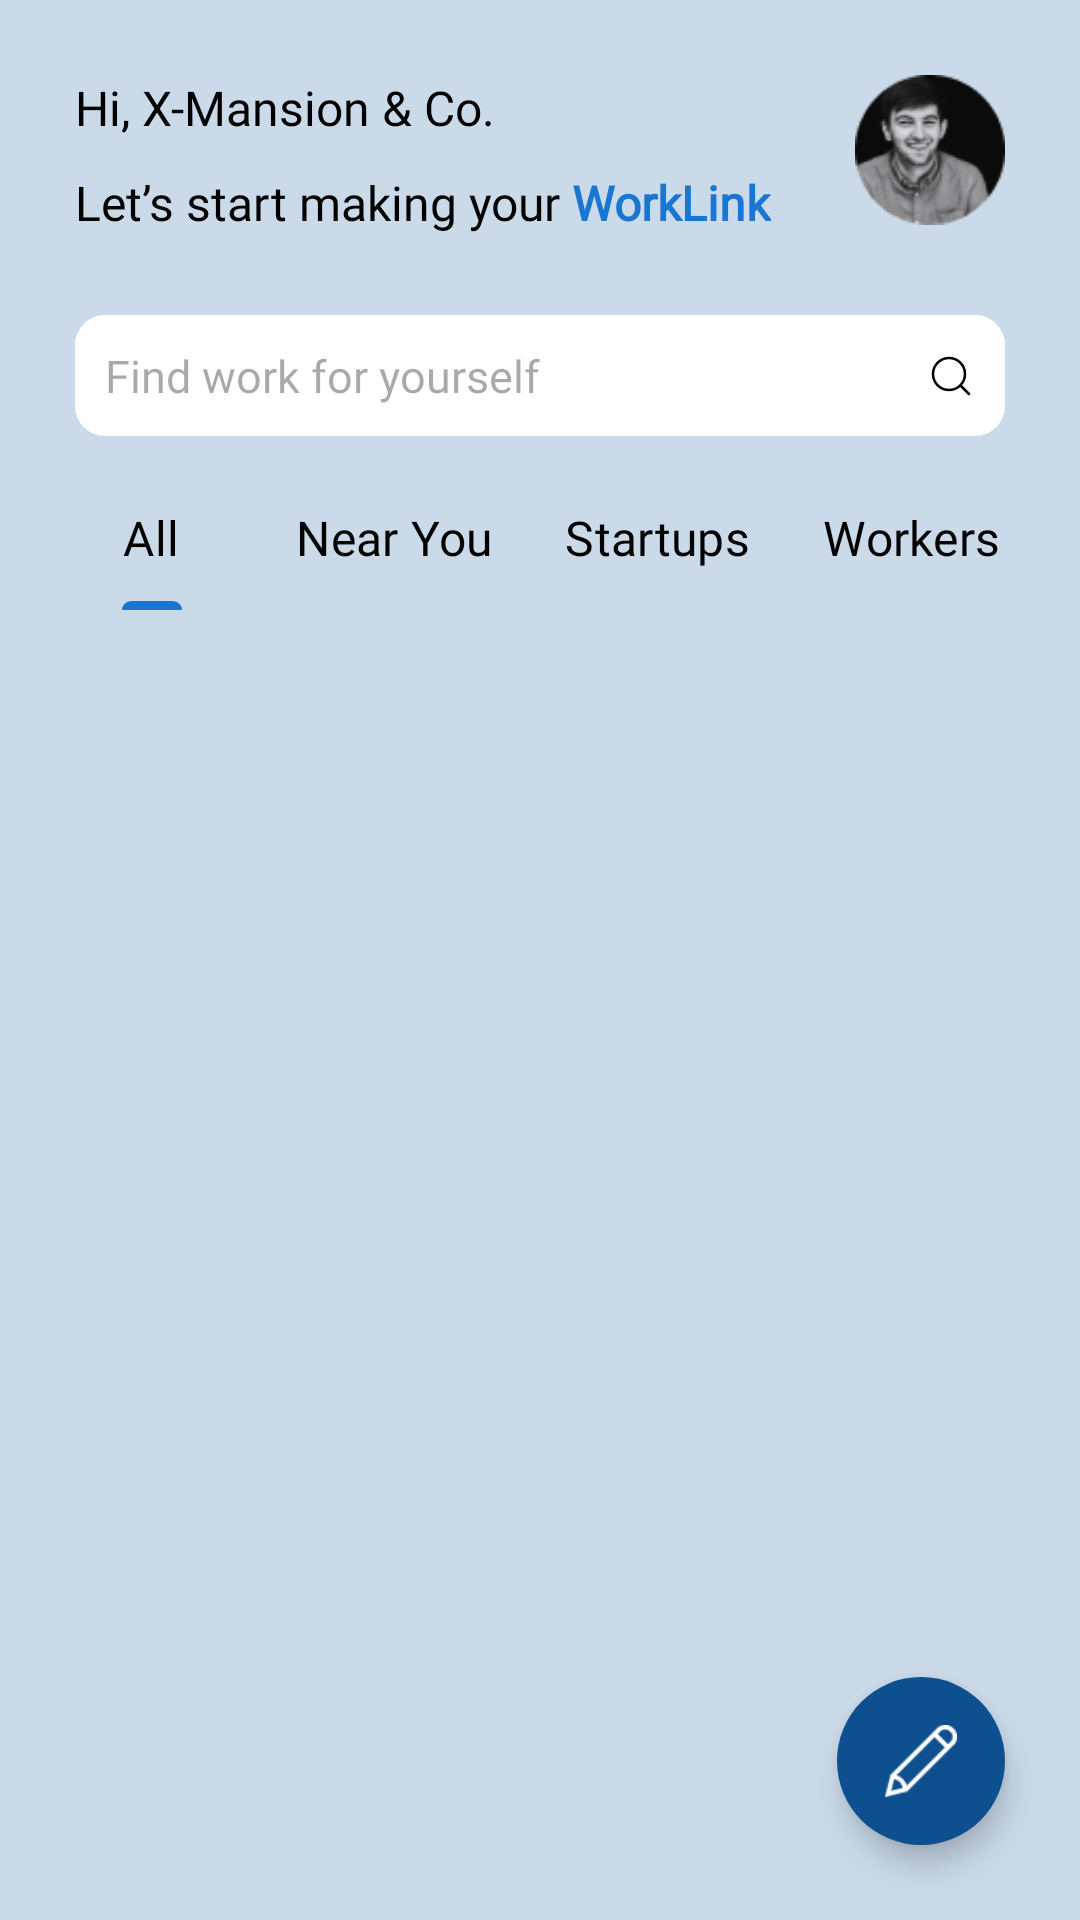

Layout XML and referenced resources for this Android screen:
<!-- AndroidManifest.xml: application theme Theme.WorkLink -->
<!-- res/layout/activity_main.xml -->
<?xml version="1.0" encoding="utf-8"?>
<androidx.constraintlayout.widget.ConstraintLayout xmlns:android="http://schemas.android.com/apk/res/android"
    xmlns:app="http://schemas.android.com/apk/res-auto"
    xmlns:tools="http://schemas.android.com/tools"
    android:id="@+id/main"
    android:layout_width="match_parent"
    android:layout_height="match_parent"
    tools:context=".MainActivity"
    android:background="#CADAE9">

    <TextView
        android:id="@+id/greet"
        android:layout_width="wrap_content"
        android:layout_height="wrap_content"
        android:text="Hi, X-Mansion &amp; Co."
        app:layout_constraintStart_toStartOf="parent"
        android:layout_marginTop="25dp"
        android:layout_marginLeft="25dp"
        android:textSize="16sp"
        android:textColor="@color/black"
        android:fontFamily="@font/product_sans_bold"
        app:layout_constraintTop_toTopOf="parent" />

    <TextView
        android:layout_width="wrap_content"
        android:layout_height="wrap_content"
        android:text="@string/let_s"
        app:layout_constraintStart_toStartOf="parent"
        android:layout_marginTop="10dp"
        android:layout_marginLeft="25dp"
        android:textSize="16sp"
        android:textColor="@color/black"
        android:fontFamily="@font/product_sans_bold"
        app:layout_constraintTop_toBottomOf="@id/greet"/>
    
    <ImageView
        android:id="@+id/profile"
        android:layout_width="50dp"
        android:layout_height="50dp"
        android:src="@drawable/gigphoto"
        android:scaleType="fitXY"
        app:layout_constraintRight_toRightOf="parent"
        app:layout_constraintTop_toTopOf="parent"
        android:layout_marginTop="25dp"
        android:layout_marginRight="25dp"
        android:background="@drawable/round_outline_pp"
        android:clipToOutline="true"
        />

    <TextView
        android:id="@+id/searchView"
        android:layout_width="match_parent"
        android:layout_height="wrap_content"
        app:layout_constraintTop_toBottomOf="@id/profile"
        android:background="@drawable/edit_text"
        android:layout_marginHorizontal="25dp"
        android:hint="Find work for yourself"
        android:textSize="15sp"
        android:paddingVertical="10dp"
        android:paddingHorizontal="10dp"
        android:fontFamily="@font/product_sans_regular"
        android:layout_marginTop="30dp"/>

    <ImageView
        android:layout_width="wrap_content"
        android:layout_height="wrap_content"
        app:layout_constraintTop_toTopOf="@id/searchView"
        app:layout_constraintBottom_toBottomOf="@id/searchView"
        app:layout_constraintRight_toRightOf="@id/searchView"
        android:src="@drawable/search_icon"
        android:layout_marginRight="10dp"
        />


    <com.google.android.material.tabs.TabLayout
        android:id="@+id/tabLayout"
        android:layout_width="match_parent"
        android:layout_height="wrap_content"
        android:background="#CADAE9"
        app:tabMode="auto"
        app:tabSelectedTextColor="@color/black"
        app:tabIndicatorColor="#1976D2"
        app:tabTextColor="@color/black"
        app:tabIndicatorFullWidth="false"
        app:tabTextAppearance="@style/TabFont"
        app:tabIndicatorHeight="3dp"
        app:layout_constraintLeft_toLeftOf="parent"
        app:layout_constraintRight_toRightOf="parent"
        app:layout_constraintTop_toBottomOf="@id/searchView"
        android:layout_marginTop="10dp">

        <com.google.android.material.tabs.TabItem
            android:layout_width="wrap_content"
            android:layout_height="wrap_content"
            android:text="All" />

        <com.google.android.material.tabs.TabItem
            android:layout_width="wrap_content"
            android:layout_height="wrap_content"
            android:text="Near You" />

        <com.google.android.material.tabs.TabItem
            android:layout_width="wrap_content"
            android:layout_height="wrap_content"
            android:text="Startups" />

        <com.google.android.material.tabs.TabItem
            android:layout_width="wrap_content"
            android:layout_height="wrap_content"
            android:text="Workers" />

    </com.google.android.material.tabs.TabLayout>

    <androidx.viewpager2.widget.ViewPager2
        android:id="@+id/viewpager"
        android:layout_width="match_parent"
        android:layout_height="0dp"
        app:layout_constraintBottom_toBottomOf="parent"
        app:layout_constraintTop_toBottomOf="@+id/tabLayout"
        android:layout_marginTop="20dp"
        />

    <com.google.android.material.floatingactionbutton.FloatingActionButton
        android:id="@+id/fab"
        android:layout_width="wrap_content"
        android:layout_height="wrap_content"
        app:layout_constraintRight_toRightOf="parent"
        app:layout_constraintBottom_toBottomOf="parent"
        android:layout_margin="25dp"
        app:shapeAppearanceOverlay="@style/fab_3_rounded"
        android:backgroundTint="#0E4F90"
        android:src="@drawable/post"
        app:tint="@color/white"
        />


</androidx.constraintlayout.widget.ConstraintLayout>
<!-- resources referenced by this layout -->
<resources>
  <color name="black">#FF000000</color>
  <color name="white">#FFFFFFFF</color>
  <!-- drawable edit_text (drawable) -->
  <?xml version="1.0" encoding="utf-8"?>
  <selector xmlns:android="http://schemas.android.com/apk/res/android">
      <item android:state_pressed = "false">
          <shape android:shape = "rectangle">
              <corners android:radius="10dp"/>
              <solid android:color = "#ffffff"/>
          </shape>
      </item>
  </selector>
  <!-- drawable gigphoto: png bitmap (drawable, 6763 bytes) -->
  <!-- drawable post: png bitmap (drawable, 598 bytes) -->
  <!-- drawable search_icon (drawable) -->
  <vector xmlns:android="http://schemas.android.com/apk/res/android"
      android:width="16dp"
      android:height="16dp"
      android:viewportWidth="16"
      android:viewportHeight="16">
    <path
        android:pathData="M11.333,11.333L14,14M2,7.333C2,8.748 2.562,10.104 3.562,11.105C4.562,12.105 5.919,12.667 7.333,12.667C8.748,12.667 10.104,12.105 11.105,11.105C12.105,10.104 12.667,8.748 12.667,7.333C12.667,5.919 12.105,4.562 11.105,3.562C10.104,2.562 8.748,2 7.333,2C5.919,2 4.562,2.562 3.562,3.562C2.562,4.562 2,5.919 2,7.333Z"
        android:strokeLineJoin="round"
        android:strokeWidth="0.833333"
        android:fillColor="#00000000"
        android:strokeColor="#000000"
        android:strokeLineCap="round"/>
  </vector>
  <string name="let_s">Let’s start making your <b><font fgcolor="#1976D2">WorkLink</font></b></string>
  <style name="TabFont" parent="TextAppearance.Design.Tab">
          <item name="fontFamily">@font/product_sans_regular</item>
          <item name="android:textSize">16sp</item>
          <item name="textAllCaps">false</item>
      </style>
  <style name="fab_3_rounded">
          <item name="cornerFamily">rounded</item>
          <item name="cornerSize">50%</item>
      </style>
  <style name="Theme.WorkLink" parent="Base.Theme.WorkLink" />
  <style name="Base.Theme.WorkLink" parent="Theme.Material3.DayNight.NoActionBar">
          
          
      </style>
</resources>
